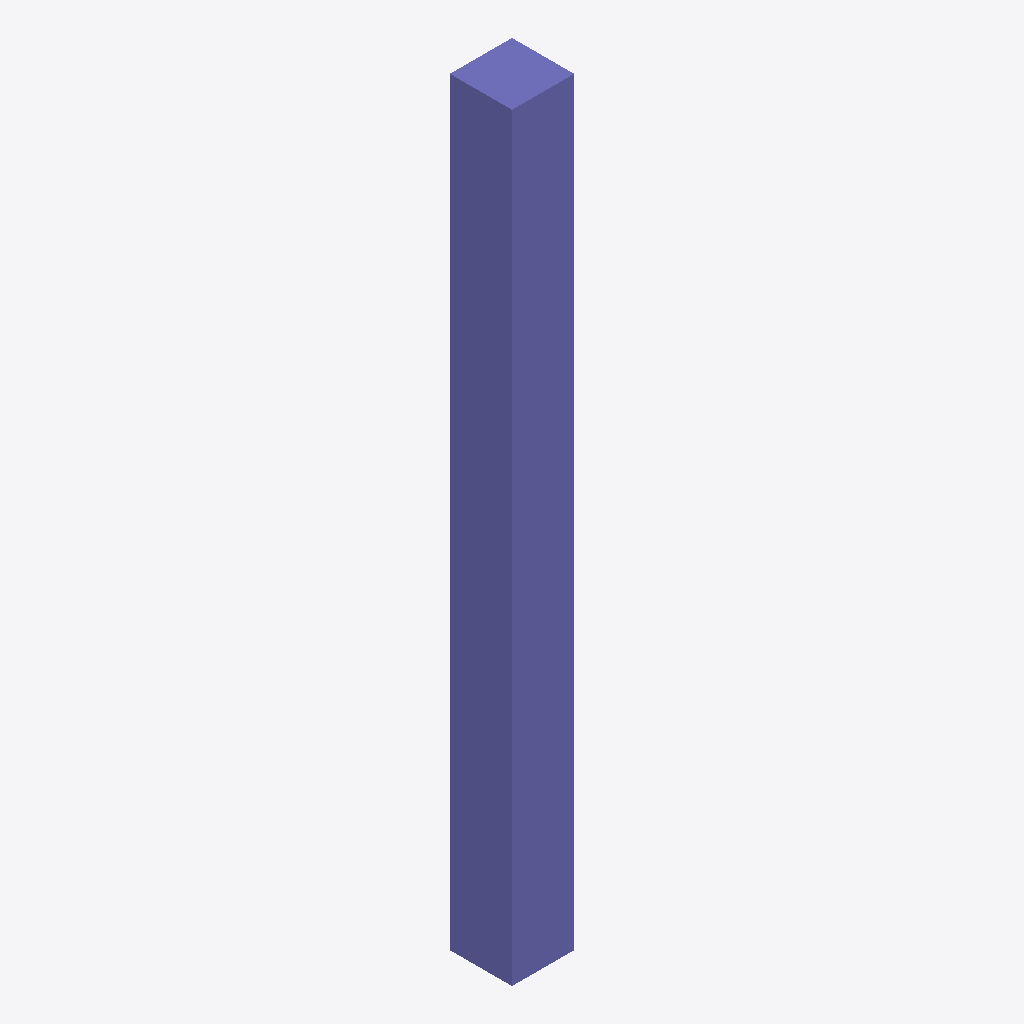
Isometric view of an IFC building model (IFC-SPF (STEP), schema IFC4, length unit millimetre), seen from the south-west, elements coloured by IFC class: 1 column (violet).
Extent 0.3 m × 0.3 m × 3.7 m (x, y, z). Storeys (2): BASE LEVEL at 0.00 m; TOP LEVEL at 3.66 m. Elements (1): 1 IfcColumnStandardCase.

HEADER;
FILE_DESCRIPTION(('ViewDefinition [CoordinationView]'),'2;1');
FILE_NAME('E:\\ITI\\ITI work\\3 month\\ITI 7-1-2023\\IFC & XBIM\\OldSapCol.ifc','2023-02-05T16:07:26',('Hyper'),('None'),'24.1.0','SAP2000','None');
FILE_SCHEMA(('IFC4'));
ENDSEC;
DATA;
#4=IFCPROJECT('0VRRRhG896jQUf2vGJ9bNg',#3,'SapCol.sdb',$,$,$,$,(#9),#10);
#5=IFCSITE('26ALSI0gP4uuu$SLQrrJrr',#3,'Site',$,$,$,$,$,.ELEMENT.,$,$,$,$,$);
#6=IFCBUILDING('0seTge4MD7w8dajwz_o4n1',#3,'Building',$,$,$,$,$,.ELEMENT.,$,$,$);
#88=IFCBUILDINGSTOREY('2d0N7BkAD4gA6M2aec7xYC',#3,'BASE LEVEL',$,$,$,$,$,.ELEMENT.,0.0);
#89=IFCBUILDINGSTOREY('3O7X6C12T9Jx2Kz9n7FvE5',#3,'TOP LEVEL',$,$,$,$,$,.ELEMENT.,3657.6);
#57=IFCCOLUMNSTANDARDCASE('1S71Wb4h10TAoD5sUne828',#60,'1',$,$,#61,#62,$,$);
ENDSEC;
